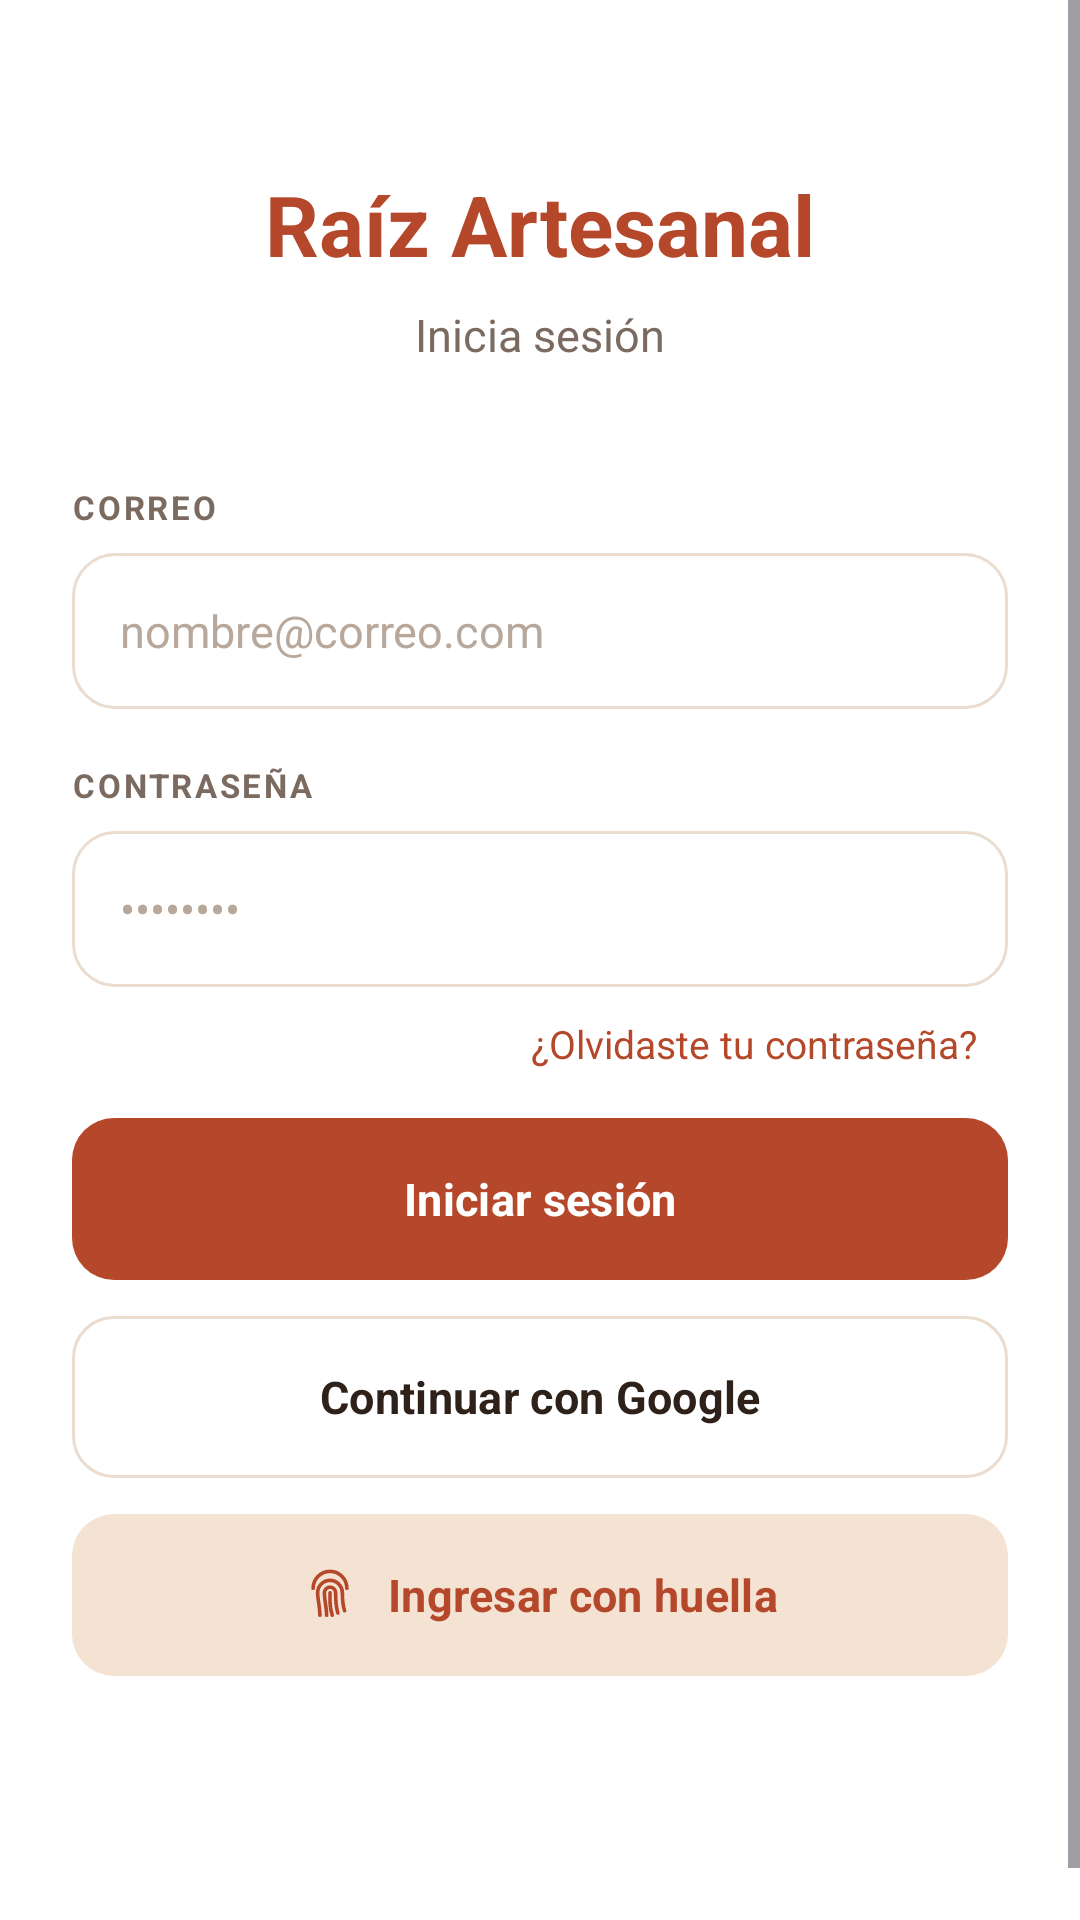

Write the Android layout XML for this screen, with the resource values it uses.
<!-- AndroidManifest.xml: application theme Theme.RaizArtesanal -->
<!-- res/layout/screen_login.xml -->
<ScrollView xmlns:android="http://schemas.android.com/apk/res/android"
    xmlns:app="http://schemas.android.com/apk/res-auto"
    android:layout_width="match_parent" android:layout_height="match_parent"
    android:background="@color/white" android:fillViewport="true">
    <LinearLayout
        android:layout_width="match_parent" android:layout_height="wrap_content"
        android:orientation="vertical" android:paddingStart="24dp" android:paddingEnd="24dp"
        android:paddingTop="56dp" android:paddingBottom="24dp">
        <TextView
            android:layout_width="match_parent" android:layout_height="wrap_content"
            android:text="Raíz Artesanal" android:gravity="center" android:textColor="@color/terracotta"
            android:textSize="28sp" android:textStyle="bold"/>
        <TextView
            android:layout_width="match_parent" android:layout_height="wrap_content"
            android:text="Inicia sesión" android:gravity="center" android:textColor="@color/text_muted"
            android:textSize="15sp" android:layout_marginTop="8dp"/>

        <TextView
            android:layout_width="wrap_content" android:layout_height="wrap_content"
            android:text="CORREO" android:textColor="@color/text_muted" android:textSize="11sp"
            android:textStyle="bold" android:letterSpacing="0.08" android:layout_marginTop="40dp"/>
        <EditText
            android:id="@+id/email"
            android:layout_width="match_parent" android:layout_height="52dp"
            android:layout_marginTop="8dp" android:background="@drawable/bg_outline"
            android:paddingStart="16dp" android:paddingEnd="16dp"
            android:hint="nombre@correo.com" android:textColorHint="@color/hint"
            android:textColor="@color/earth_brown" android:textSize="15sp"
            android:inputType="textEmailAddress" android:maxLines="1" android:autofillHints="emailAddress"/>

        <TextView
            android:layout_width="wrap_content" android:layout_height="wrap_content"
            android:text="CONTRASEÑA" android:textColor="@color/text_muted" android:textSize="11sp"
            android:textStyle="bold" android:letterSpacing="0.08" android:layout_marginTop="18dp"/>
        <EditText
            android:id="@+id/password"
            android:layout_width="match_parent" android:layout_height="52dp"
            android:layout_marginTop="8dp" android:background="@drawable/bg_outline"
            android:paddingStart="16dp" android:paddingEnd="16dp"
            android:hint="••••••••" android:textColorHint="@color/hint"
            android:textColor="@color/earth_brown" android:textSize="15sp"
            android:inputType="textPassword" android:maxLines="1" android:autofillHints="password"/>

        <TextView
            android:id="@+id/forgot"
            android:layout_width="wrap_content" android:layout_height="wrap_content"
            android:layout_gravity="end" android:padding="10dp"
            android:text="¿Olvidaste tu contraseña?" android:textColor="@color/terracotta" android:textSize="13sp"/>

        <com.google.android.material.button.MaterialButton
            android:id="@+id/submitLogin"
            android:layout_width="match_parent" android:layout_height="wrap_content"
            android:layout_marginTop="6dp" android:text="Iniciar sesión"/>
        <com.google.android.material.button.MaterialButton
            android:id="@+id/google"
            style="@style/Widget.RaizArtesanal.Button.Outlined"
            android:layout_width="match_parent" android:layout_height="wrap_content"
            android:layout_marginTop="12dp" android:text="Continuar con Google"/>
        <com.google.android.material.button.MaterialButton
            android:id="@+id/biometric"
            style="@style/Widget.RaizArtesanal.Button.Tonal"
            android:layout_width="match_parent" android:layout_height="wrap_content"
            android:layout_marginTop="12dp" android:text="Ingresar con huella"
            app:icon="@drawable/ic_fingerprint" app:iconGravity="textStart" app:iconPadding="10dp"/>

        <TextView
            android:id="@+id/toRegister"
            android:layout_width="match_parent" android:layout_height="wrap_content"
            android:gravity="center" android:padding="20dp" android:layout_marginTop="16dp"
            android:textColor="@color/text_muted" android:textSize="14sp"/>
    </LinearLayout>
</ScrollView>
<!-- resources referenced by this layout -->
<resources>
  <color name="earth_brown">#2E211A</color>
  <color name="hint">#B8A89B</color>
  <color name="terracotta">#B5482A</color>
  <color name="text_muted">#7A6A60</color>
  <color name="white">#FFFFFF</color>
  <!-- drawable bg_outline (drawable) -->
  <shape xmlns:android="http://schemas.android.com/apk/res/android" android:shape="rectangle">
      <solid android:color="@color/white"/>
      <corners android:radius="14dp"/>
      <stroke android:width="1dp" android:color="@color/border_soft"/>
  </shape>
  <style name="Widget.RaizArtesanal.Button.Outlined" parent="Widget.Material3.Button.OutlinedButton">
          <item name="shapeAppearance">@style/ShapeAppearance.RaizArtesanal.Button</item>
          <item name="android:minHeight">54dp</item>
          <item name="android:insetTop">0dp</item>
          <item name="android:insetBottom">0dp</item>
          <item name="android:textAllCaps">false</item>
          <item name="android:textSize">15sp</item>
          <item name="android:textStyle">bold</item>
          <item name="android:textColor">@color/earth_brown</item>
          <item name="strokeColor">@color/border_soft</item>
      </style>
  <style name="Widget.RaizArtesanal.Button.Tonal" parent="Widget.Material3.Button.TonalButton">
          <item name="shapeAppearance">@style/ShapeAppearance.RaizArtesanal.Button</item>
          <item name="android:minHeight">54dp</item>
          <item name="android:insetTop">0dp</item>
          <item name="android:insetBottom">0dp</item>
          <item name="android:textAllCaps">false</item>
          <item name="android:textSize">15sp</item>
          <item name="android:textStyle">bold</item>
          <item name="android:textColor">@color/terracotta</item>
          <item name="backgroundTint">@color/sand</item>
          <item name="iconTint">@color/terracotta</item>
      </style>
  <style name="Theme.RaizArtesanal" parent="Theme.Material3.Light.NoActionBar">
          <item name="colorPrimary">@color/terracotta</item>
          <item name="colorOnPrimary">@color/white</item>
          <item name="colorSecondary">@color/seller_teal</item>
          <item name="android:statusBarColor">@android:color/transparent</item>
          <item name="android:navigationBarColor">@android:color/transparent</item>
          <item name="android:fontFamily">sans-serif</item>
          <item name="android:windowBackground">@color/white</item>
          <item name="materialButtonStyle">@style/Widget.RaizArtesanal.Button</item>
      </style>
  <color name="border_soft">#EADCCF</color>
  <style name="ShapeAppearance.RaizArtesanal.Button" parent="">
          <item name="cornerFamily">rounded</item>
          <item name="cornerSize">14dp</item>
      </style>
  <color name="sand">#F4E2D3</color>
  <color name="seller_teal">#1E7C70</color>
  <style name="Widget.RaizArtesanal.Button" parent="Widget.Material3.Button">
          <item name="shapeAppearance">@style/ShapeAppearance.RaizArtesanal.Button</item>
          <item name="android:minHeight">54dp</item>
          <item name="android:insetTop">0dp</item>
          <item name="android:insetBottom">0dp</item>
          <item name="android:textAllCaps">false</item>
          <item name="android:textSize">15sp</item>
          <item name="android:textStyle">bold</item>
      </style>
</resources>
